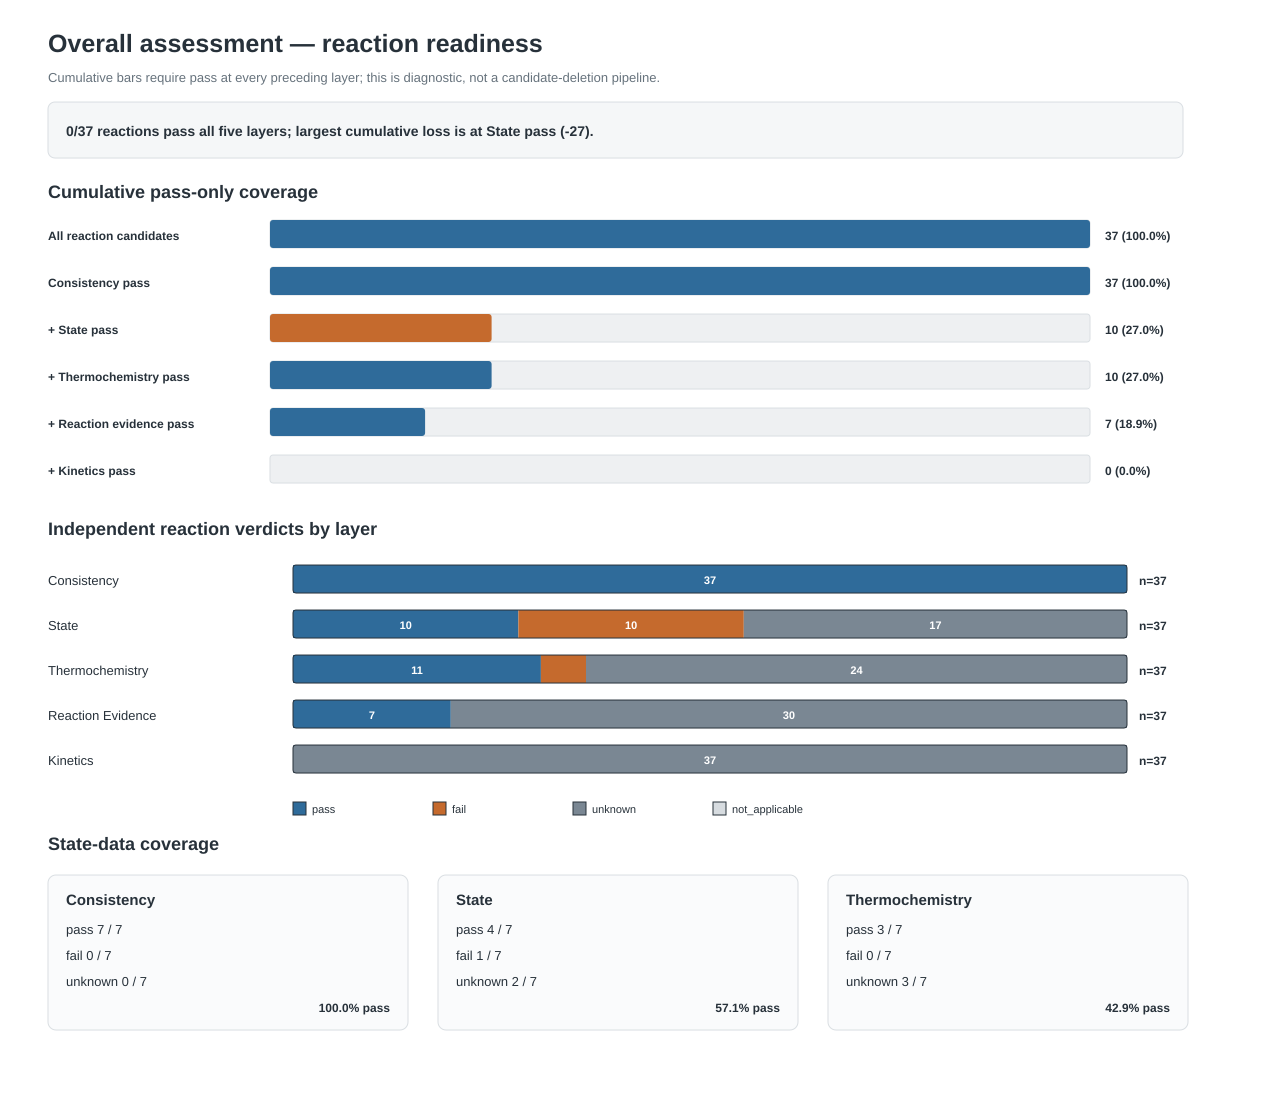

The table this chart was drawn from, first rows:
metric, layer, entity, category, count, total
assessment_verdict, consistency, state, pass, 7, 7
assessment_verdict, consistency, state, fail, 0, 7
assessment_verdict, consistency, state, unknown, 0, 7
assessment_verdict, consistency, state, not_applicable, 0, 7
assessment_verdict, consistency, reaction, pass, 37, 37
assessment_verdict, consistency, reaction, fail, 0, 37
assessment_verdict, consistency, reaction, unknown, 0, 37
assessment_verdict, consistency, reaction, not_applicable, 0, 37
assessment_verdict, state, state, pass, 4, 7
assessment_verdict, state, state, fail, 1, 7
assessment_verdict, state, state, unknown, 2, 7
assessment_verdict, state, state, not_applicable, 0, 7
assessment_verdict, state, reaction, pass, 10, 37
assessment_verdict, state, reaction, fail, 10, 37
assessment_verdict, state, reaction, unknown, 17, 37
assessment_verdict, state, reaction, not_applicable, 0, 37
assessment_verdict, thermochemistry, state, pass, 3, 7
assessment_verdict, thermochemistry, state, fail, 0, 7
assessment_verdict, thermochemistry, state, unknown, 3, 7
assessment_verdict, thermochemistry, state, not_applicable, 1, 7
assessment_verdict, thermochemistry, reaction, pass, 11, 37
assessment_verdict, thermochemistry, reaction, fail, 2, 37
assessment_verdict, thermochemistry, reaction, unknown, 24, 37
assessment_verdict, thermochemistry, reaction, not_applicable, 0, 37
assessment_verdict, reaction_evidence, state, pass, 0, 0
assessment_verdict, reaction_evidence, state, fail, 0, 0
assessment_verdict, reaction_evidence, state, unknown, 0, 0
assessment_verdict, reaction_evidence, state, not_applicable, 0, 0
assessment_verdict, reaction_evidence, reaction, pass, 7, 37
assessment_verdict, reaction_evidence, reaction, fail, 0, 37
assessment_verdict, reaction_evidence, reaction, unknown, 30, 37
assessment_verdict, reaction_evidence, reaction, not_applicable, 0, 37
assessment_verdict, kinetics, state, pass, 0, 0
assessment_verdict, kinetics, state, fail, 0, 0
assessment_verdict, kinetics, state, unknown, 0, 0
assessment_verdict, kinetics, state, not_applicable, 0, 0
assessment_verdict, kinetics, reaction, pass, 0, 37
assessment_verdict, kinetics, reaction, fail, 0, 37
assessment_verdict, kinetics, reaction, unknown, 37, 37
assessment_verdict, kinetics, reaction, not_applicable, 0, 37
reaction_readiness, cumulative, reaction, All reaction candidates, 37, 37
reaction_readiness, cumulative, reaction, Consistency pass, 37, 37
reaction_readiness, cumulative, reaction, + State pass, 10, 37
reaction_readiness, cumulative, reaction, + Thermochemistry pass, 10, 37
reaction_readiness, cumulative, reaction, + Reaction evidence pass, 7, 37
reaction_readiness, cumulative, reaction, + Kinetics pass, 0, 37
state_charge, all, state, negative (-1), 2, 7
state_charge, all, state, neutral (0), 4, 7
state_charge, all, state, positive (+1), 1, 7
state_excitation, all, state, electron, 1, 7
state_excitation, all, state, electronic, 3, 7
state_excitation, all, state, ground, 3, 7
state_resolution, all, state, lumped, 3, 7
state_resolution, all, state, resolved, 4, 7
state_lifetime_class, all, state, metastable, 1, 7
state_lifetime_class, all, state, mixed_metastable_resonant, 1, 7
state_lifetime_class, all, state, not_applicable, 4, 7
state_lifetime_class, all, state, resonant_radiative, 1, 7
reaction_family, all, reaction, electron, 19, 37
reaction_family, all, reaction, ion, 12, 37
... 4 more rows
